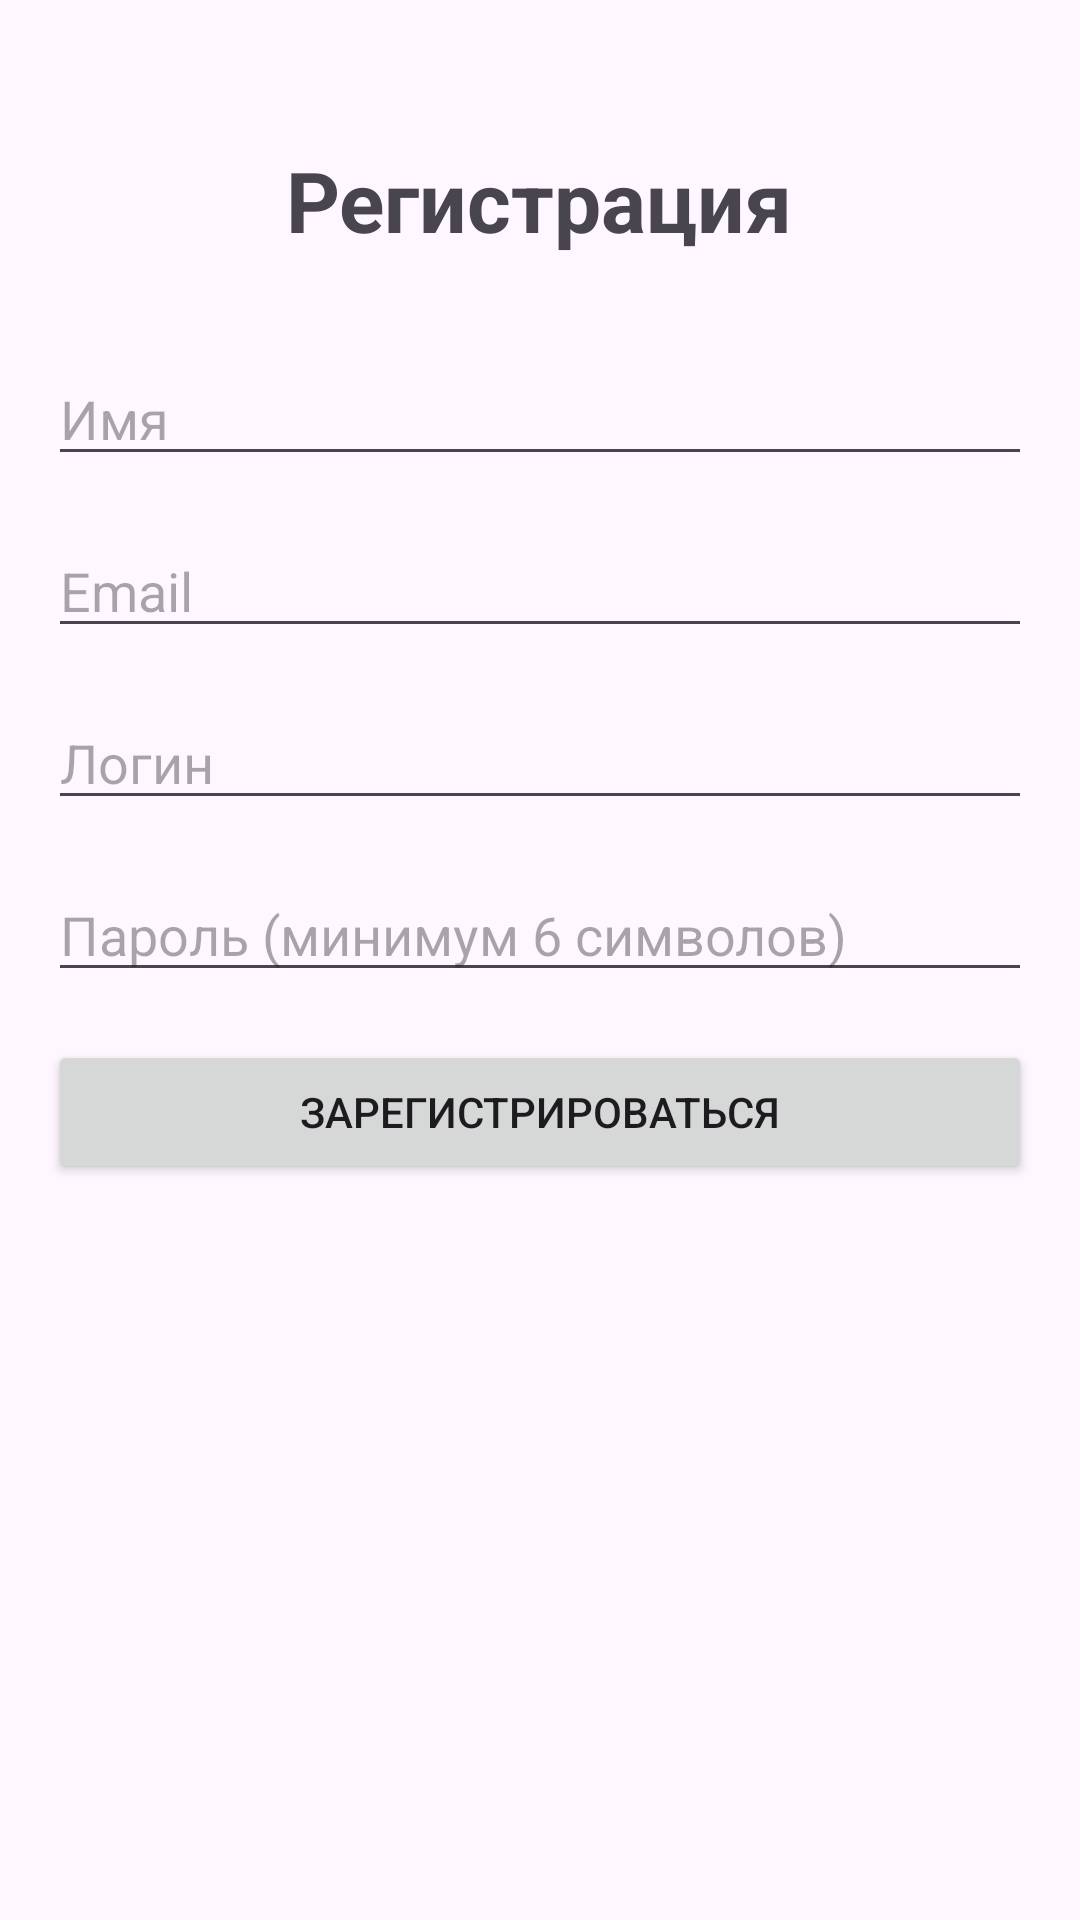

Produce the Android XML layout that renders to this screen, including the resource entries it uses.
<!-- AndroidManifest.xml: application theme Theme.Ecoinitiatives -->
<!-- res/layout/activity_registration.xml -->
<?xml version="1.0" encoding="utf-8"?>
<ScrollView xmlns:android="http://schemas.android.com/apk/res/android"
    android:layout_width="match_parent"
    android:layout_height="match_parent"
    android:padding="16dp">

    <LinearLayout
        android:layout_width="match_parent"
        android:layout_height="wrap_content"
        android:orientation="vertical"
        android:gravity="center">

        <TextView
            android:layout_width="wrap_content"
            android:layout_height="wrap_content"
            android:text="Регистрация"
            android:textSize="28sp"
            android:textStyle="bold"
            android:layout_marginBottom="32dp"
            android:layout_marginTop="32dp"/>

        <EditText
            android:id="@+id/etName"
            android:layout_width="match_parent"
            android:layout_height="wrap_content"
            android:hint="Имя"
            android:inputType="textPersonName"
            android:layout_marginBottom="16dp"/>

        <EditText
            android:id="@+id/etEmail"
            android:layout_width="match_parent"
            android:layout_height="wrap_content"
            android:hint="Email"
            android:inputType="textEmailAddress"
            android:layout_marginBottom="16dp"/>

        <EditText
            android:id="@+id/etLogin"
            android:layout_width="match_parent"
            android:layout_height="wrap_content"
            android:hint="Логин"
            android:inputType="text"
            android:layout_marginBottom="16dp"/>

        <EditText
            android:id="@+id/etPassword"
            android:layout_width="match_parent"
            android:layout_height="wrap_content"
            android:hint="Пароль (минимум 6 символов)"
            android:inputType="textPassword"
            android:layout_marginBottom="16dp"/>

        <Button
            android:id="@+id/btnRegister"
            android:layout_width="match_parent"
            android:layout_height="wrap_content"
            android:text="Зарегистрироваться"/>

        <ProgressBar
            android:id="@+id/progressBar"
            android:layout_width="wrap_content"
            android:layout_height="wrap_content"
            android:visibility="gone"
            android:layout_marginTop="16dp"/>

    </LinearLayout>
</ScrollView>
<!-- resources referenced by this layout -->
<resources>
  <style name="Theme.Ecoinitiatives" parent="Base.Theme.Ecoinitiatives" />
  <style name="Base.Theme.Ecoinitiatives" parent="Theme.Material3.DayNight.NoActionBar">
          
          
      </style>
</resources>
